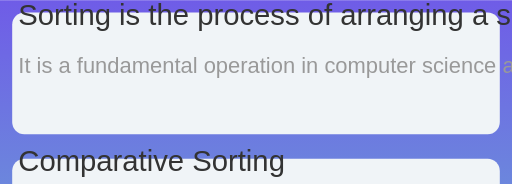
t = 0.00 s
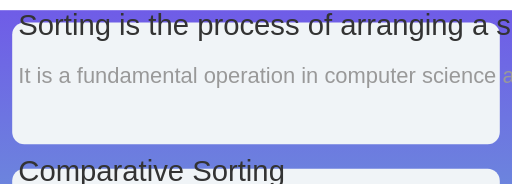
t = 0.50 s
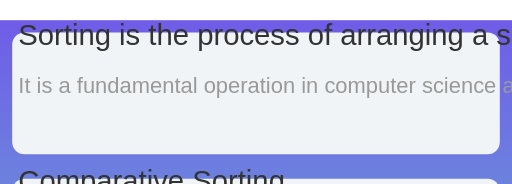
t = 1.00 s
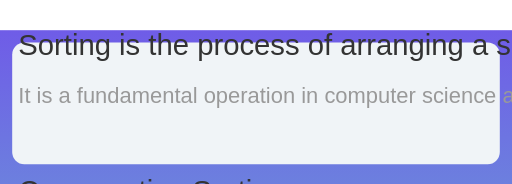
t = 1.50 s
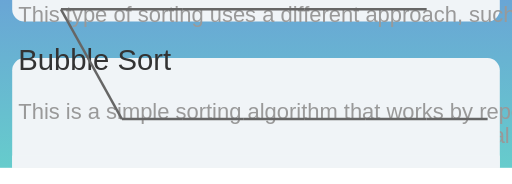
t = 2.00 s

The animated SVG that drew these frames (rendered in a browser with its animation timeline set to each time). Animation: 5 SMIL elements (animateTransform=5); one cycle of 2.00 s.

<svg width="420" height="400" data-topic-id="111-113" xmlns="http://www.w3.org/2000/svg" viewBox="0 0 420 400">
    <title>Sorting Algorithms: Introduction to Sorting</title>
    <defs>
        <linearGradient id="gradient" x1="0" y1="0" x2="0" y2="1">
            <stop offset="0" stop-color="#6F5CE7" stop-opacity="1"/>
            <stop offset="1" stop-color="#66CCCC" stop-opacity="1"/>
        </linearGradient>
    </defs>

    <!-- Gradient background -->
    <rect x="0" y="0" width="420" height="400" fill="url(#gradient)"/>
    
    <!-- Section 1: Introduction to Sorting -->
    <rect x="10" y="10" width="400" height="100" fill="#F0F4F7" rx="10"/>
    <g transform="translate(15, 20)">
        <text x="0" y="0" font-size="24" font-family="Arial, sans-serif" fill="#333" text-anchor="start">Sorting is the process of arranging a set of elements in a specific order.</text>
        <text x="0" y="40" font-size="18" font-family="Arial, sans-serif" fill="#999">It is a fundamental operation in computer science and is used in a wide range of applications.</text>
    </g>
    
    <!-- Section 2: Types of Sorting -->
    <rect x="10" y="130" width="400" height="150" fill="#F0F4F7" rx="10"/>
    <g transform="translate(15, 140)">
        <text x="0" y="0" font-size="24" font-family="Arial, sans-serif" fill="#333" text-anchor="start">Comparative Sorting</text>
        <text x="0" y="40" font-size="18" font-family="Arial, sans-serif" fill="#999">This is the most common type of sorting, where each element is compared to others and rearranged accordingly.</text>
    </g>
    <g transform="translate(15, 240)">
        <text x="0" y="0" font-size="24" font-family="Arial, sans-serif" fill="#333" text-anchor="start">Non-Comparative Sorting</text>
        <text x="0" y="40" font-size="18" font-family="Arial, sans-serif" fill="#999">This type of sorting uses a different approach, such as counting or dynamic programming, to sort the elements.</text>
    </g>
    <g transform="translate(15, 340)">
        <text x="0" y="0" font-size="24" font-family="Arial, sans-serif" fill="#333" text-anchor="start">In-Place Sorting</text>
        <text x="0" y="40" font-size="18" font-family="Arial, sans-serif" fill="#999">This type of sorting does not require any additional storage, as it sorts the elements in place.</text>
    </g>
    <g transform="translate(15, 440)">
        <text x="0" y="0" font-size="24" font-family="Arial, sans-serif" fill="#333" text-anchor="start">External Sorting</text>
        <text x="0" y="40" font-size="18" font-family="Arial, sans-serif" fill="#999">This type of sorting requires additional storage, as it sorts large datasets that do not fit in memory.</text>
    </g>

    <!-- Section 3: Bubble Sort -->
    <rect x="10" y="310" width="400" height="150" fill="#F0F4F7" rx="10"/>
    <g transform="translate(15, 320)">
        <text x="0" y="0" font-size="24" font-family="Arial, sans-serif" fill="#333" text-anchor="start">Bubble Sort</text>
        <animateTransform attributeName="transform" type="translate" from="0 320" to="0 360" dur="2s" begin="-0.5s"/>
        <text x="0" y="40" font-size="18" font-family="Arial, sans-serif" fill="#999" text-anchor="start">This is a simple sorting algorithm that works by repeatedly iterating through the elements and swapping adjacent elements if they are in the wrong order.</text>
    </g>
    <animateTransform attributeName="transform" type="translate" from="0 320" to="0 360" dur="2s" begin="-0.5s"/>
    <animateTransform attributeName="transform" type="translate" from="0 320" to="0 360" dur="2s" begin="-0.2s"/>
    <animateTransform attributeName="transform" type="translate" from="0 320" to="0 360" dur="2s" begin="-0.1s"/>
    <animateTransform attributeName="transform" type="translate" from="0 320" to="0 360" dur="2s" begin="0s"/>
    <g transform="translate(15, 520)">
        <text x="0" y="0" font-size="24" font-family="Arial, sans-serif" fill="#333" text-anchor="start">Example of Bubble Sort</text>
        <text x="0" y="40" font-size="18" font-family="Arial, sans-serif" fill="#999" text-anchor="start">Suppose we have the following array:</text>
        <text x="0" y="60" font-size="18" font-family="Arial, sans-serif" fill="#999" text-anchor="start">[5, 2, 8, 3, 1, 6, 4]</text>
        <text x="0" y="80" font-size="18" font-family="Arial, sans-serif" fill="#999" text-anchor="start">After sorting, the array becomes:</text>
        <text x="0" y="100" font-size="18" font-family="Arial, sans-serif" fill="#999" text-anchor="start">[1, 2, 3, 4, 5, 6, 8]</text>
    </g>

    <!-- Section 4: Need for Sorting -->
    <rect x="10" y="610" width="400" height="150" fill="#F0F4F7" rx="10"/>
    <g transform="translate(15, 620)">
        <text x="0" y="0" font-size="24" font-family="Arial, sans-serif" fill="#333" text-anchor="start">Need for Sorting</text>
        <text x="0" y="40" font-size="18" font-family="Arial, sans-serif" fill="#999">Sorting is essential in many applications, including:</text>
        <text x="0" y="60" font-size="18" font-family="Arial, sans-serif" fill="#999" text-anchor="start">Database Query Optimization</text>
        <text x="0" y="80" font-size="18" font-family="Arial, sans-serif" fill="#999" text-anchor="start">File System Organization</text>
        <text x="0" y="100" font-size="18" font-family="Arial, sans-serif" fill="#999" text-anchor="start">Web Search Engine</text>
    </g>

    <!-- Arrow markers for connections -->
    <path d="M 50, 270 L 150, 270" stroke="#666" stroke-width="2"/>
    <path d="M 150, 270 L 250, 270" stroke="#666" stroke-width="2"/>
    <path d="M 250, 270 L 350, 270" stroke="#666" stroke-width="2"/>
    <path d="M 50, 270 L 100, 360" stroke="#666" stroke-width="2"/>
    <path d="M 100, 360 L 150, 360" stroke="#666" stroke-width="2"/>
    <path d="M 150, 360 L 200, 360" stroke="#666" stroke-width="2"/>
    <path d="M 200, 360 L 250, 360" stroke="#666" stroke-width="2"/>
    <path d="M 250, 360 L 300, 360" stroke="#666" stroke-width="2"/>
    <path d="M 300, 360 L 350, 360" stroke="#666" stroke-width="2"/>
    <path d="M 350, 360 L 400, 360" stroke="#666" stroke-width="2"/>

    <!-- Footer -->
    <rect x="10" y="390" width="400" height="10" fill="#F0F4F7"/>
    <text x="0" y="0" font-size="16" font-family="Arial, sans-serif" fill="#333" text-anchor="start">111-113</text>
</svg>
